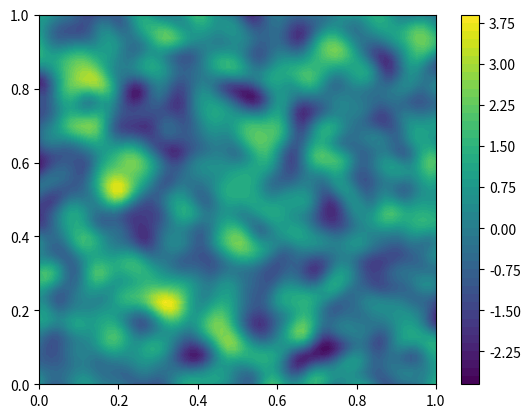

The matplotlib source for this figure:
import numpy as np
import matplotlib.pyplot as plt
from scipy.spatial.distance import cdist

g = 64
n = 100
x = np.linspace(0, 1, g)
dx = dy = x[1]-x[0]
X, Y = np.meshgrid(x, x)

def covariance(x1, x2):
    dist = cdist(x1, x2)
    L = 0.04
    return np.exp(-dist**2/(2*L**2))

def simulate(x):
    C = covariance(x, x) + np.eye(x.shape[0])*1e-12
    n = x.shape[0]
    z = np.random.randn(n)
    L = np.linalg.cholesky(C)
    return np.dot(L, z)

def eigen(x):
    #n = 100
    #x, w = np.polynomial.legendre.leggauss(n)
    #x = (x+1)/2
    #w /= 2.0
    m = x.shape[0]
    w = np.ones(m)*1./m

    W = np.diag(w)
    Wh = np.sqrt(W)
    C = covariance(x, x)
    Cs = np.dot(Wh, np.dot(C, Wh))

    l, v = np.linalg.eigh(Cs)
    idx = np.argsort(l)[::-1]
    l = l[idx]
    v = np.linalg.solve(Wh, v)
    v = v[:,idx]

    # truncation
    l = l[:n]
    v = v[:,:n]
    return l, v

def kl_simulate(x, l, v):
    z = np.random.rand(n)
    return (np.sqrt(l)*v*z).sum(axis=-1)

def gradient(Z):
    gz = np.zeros(Z.shape + (2,))

    gz[1:-1,:,0] = (Z[1:,:]-Z[:-1,:])/(2*dx)
    gz[0,:,0] = (Z[1,:]-Z[0,:])/dx
    gz[-1,:,0] = (Z[-1,:]-Z[-2,:])/dx

    gz[:,1:-1,1] = (Z[:,1:]-Z[:,:-1])/(2*dy)
    gz[:,0,1] = (Z[:,1]-Z[:,0])/dy
    gz[:,-1,1] = (Z[:,-1]-Z[:,-2])/dy

    return gz

def corr2d(Z):
    m, n = Z.shape
    res = np.zeros_like(Z)
    for i in range(0, m):
        x = m-i
        for j in range(0, n):
            y = n-j
            res[i, j] = (Z[:x,:y]*Z[i:,j:]).sum()/(x*y)
    return res

x = np.vstack((X.flatten(), Y.flatten())).T

#l, v = eigen(x)
##for i in range(0, 10):
##    Z = v[:,i].reshape(X.shape)
##    plt.contourf(X, Y, Z, 50)
##    plt.colorbar()
##    plt.show()
#z = kl_simulate(x, l, v)
#Z = z.reshape(X.shape)
#plt.contourf(X, Y, Z, 50)
#plt.colorbar()
#plt.show()

z = simulate(x)
Z = z.reshape(X.shape)

#from scipy.fftpack import fft2, fftshift
#Z = corr2d(Z)
#f = fftshift(fft2(Z))
##f = f[:g/2,:g/2]
#f = np.abs(f)**2
#plt.imshow(np.log(f))

plt.contourf(X, Y, Z, 50)
plt.colorbar()
plt.show()
